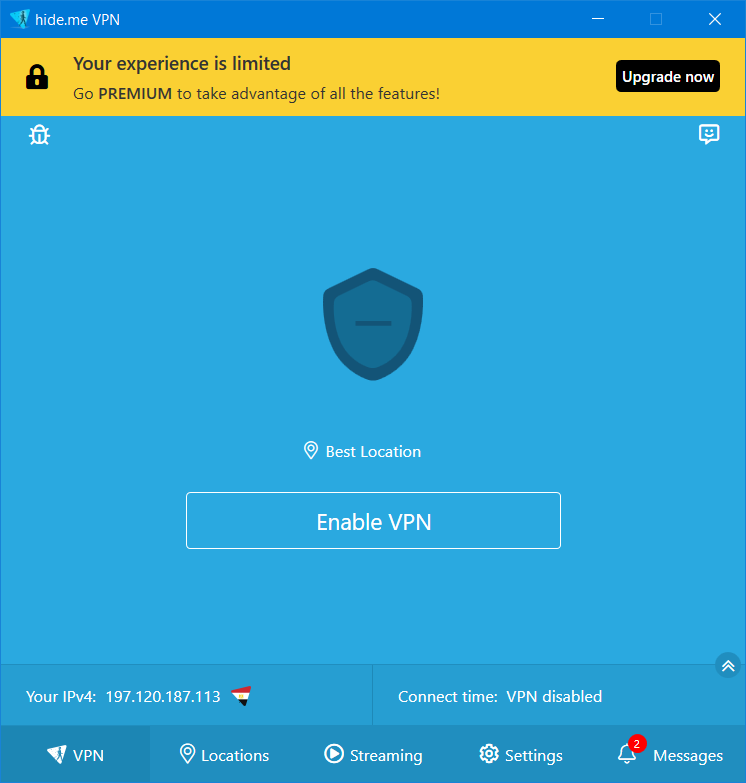
Workflow: Step_4

Step 1 [try]: Use Application: hide.me VPN on the element in window 'hide.me VPN' (hide.me.exe)

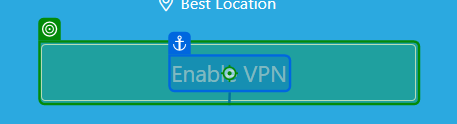
Step 2 [try]: click on 'Enable VPN'